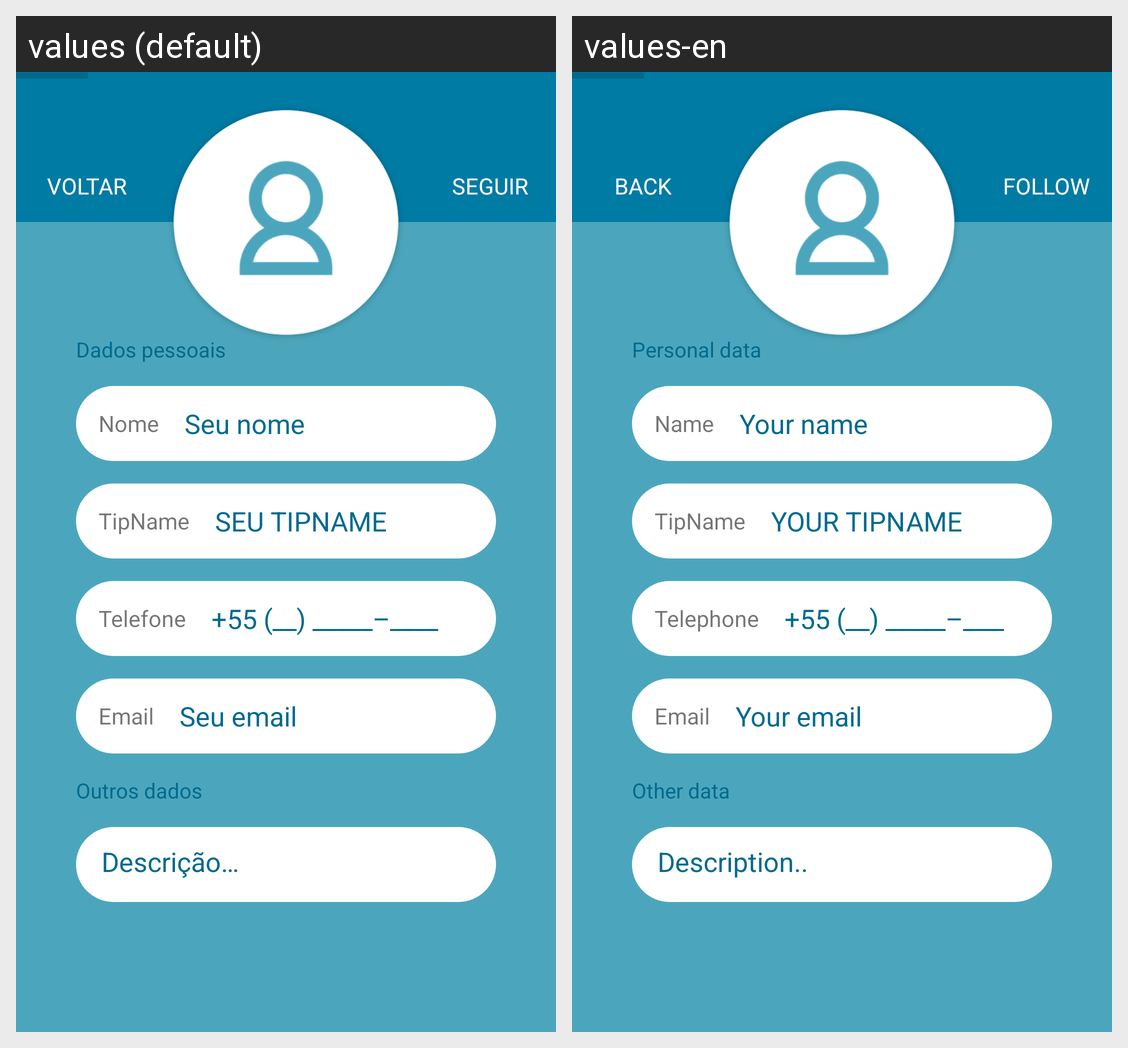

Strings drawn on this Android screen and how each of the app's shown locales translates them:
Android screen res/layout/activity_perfil_punter.xml rendered under 2 locales, left to right: values (default), values-en. Device: Nexus 5 (rendered at 1080×1920; each locale shown at half size, 540×960, under a caption strip naming it); theme AppTheme.
Strings drawn on this screen, with the default value and each locale's value (text and hints the layout hard-codes, and strings that could not be matched under every locale, appear in the picture but are not listed):

voltar
  values: Voltar
  values-en: Back

seguir
  values: Seguir
  values-en: Follow

nome
  values: Nome
  values-en: Name

dados_pessoais
  values: Dados pessoais
  values-en: Personal data

seu_nome
  values: Seu nome
  values-en: Your name

tipname
  values: TipName
  values-en: TipName  [not translated; the default value is used]

seu_tipname
  values: SEU TIPNAME
  values-en: YOUR TIPNAME

telefone
  values: Telefone
  values-en: Telephone

_00_00000_0000
  values: +55 (__) _____–____
  values-en: +55 (__) _____–____  [not translated; the default value is used]

email
  values: Email
  values-en: Email  [not translated; the default value is used]

seu_email
  values: Seu email
  values-en: Your email

dados_outros
  values: Outros dados
  values-en: Other data

descricao
  values: Descrição…
  values-en: Description..
